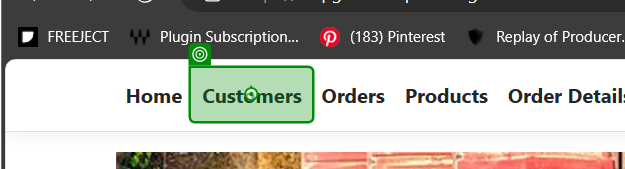
Task: Connected Office Web Application User Acceptance Testing
Workflow: Customer

Step 1: click on 'Customers'

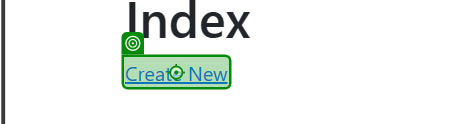
Step 2 [then]: click on 'Create New'

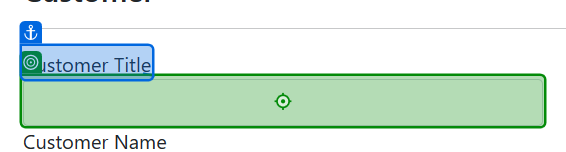
Step 3 [then]: type "[CurrentRow.Item("CustomerTitle").ToString()]" into 'Customer Title'

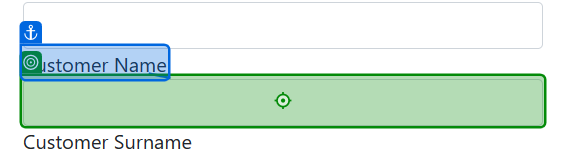
Step 4: type "[CurrentRow.Item("CustomerName").ToString()]" into 'Customer Name'

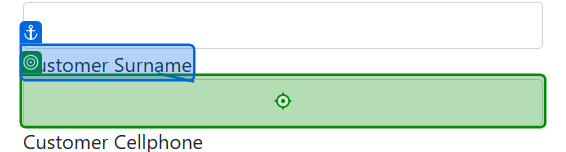
Step 5: type "[CurrentRow.Item("CustomerSurname").ToString()]" into 'Customer Surname'

Step 6: type "[CurrentRow.Item("CellPhone").ToString()]" into 'Customer Cellphone' (no picture)

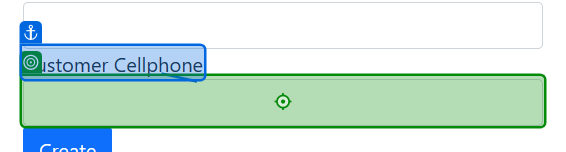
Step 7: click on 'Customer Cellphone'

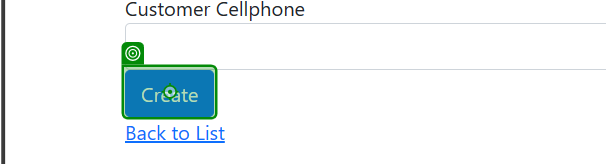
Step 8: click on 'Create'

Step 9: click on 'Create New' (same screen as step 2)

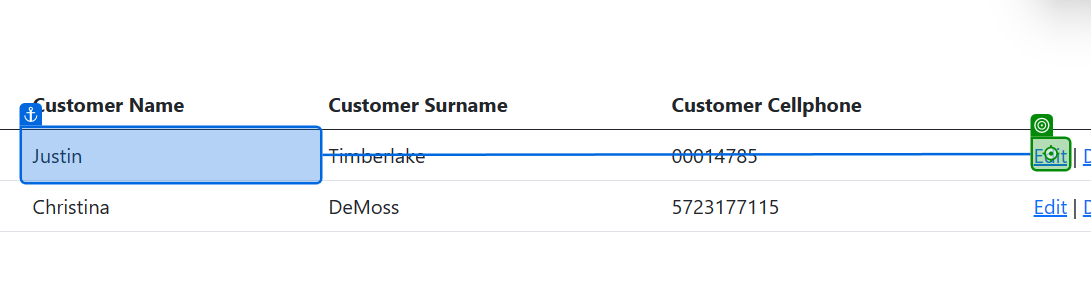
Step 10 [then]: click

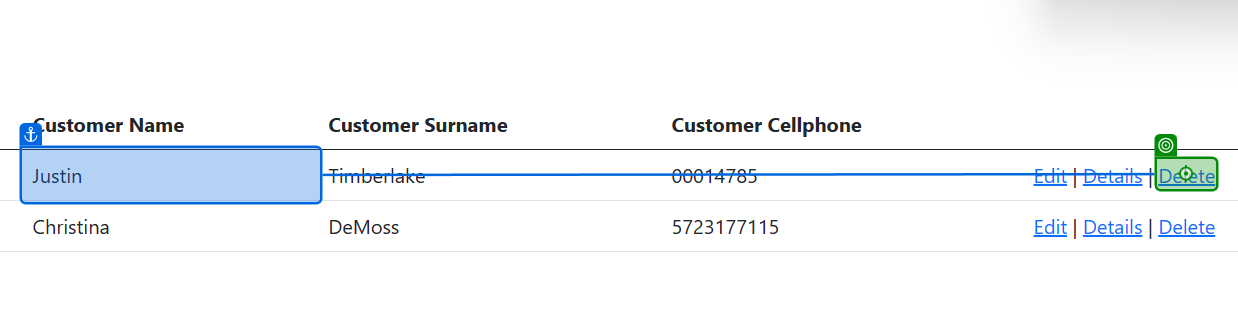
Step 11: click on 'Delete'

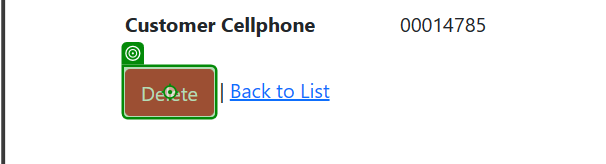
Step 12: click on 'Delete'